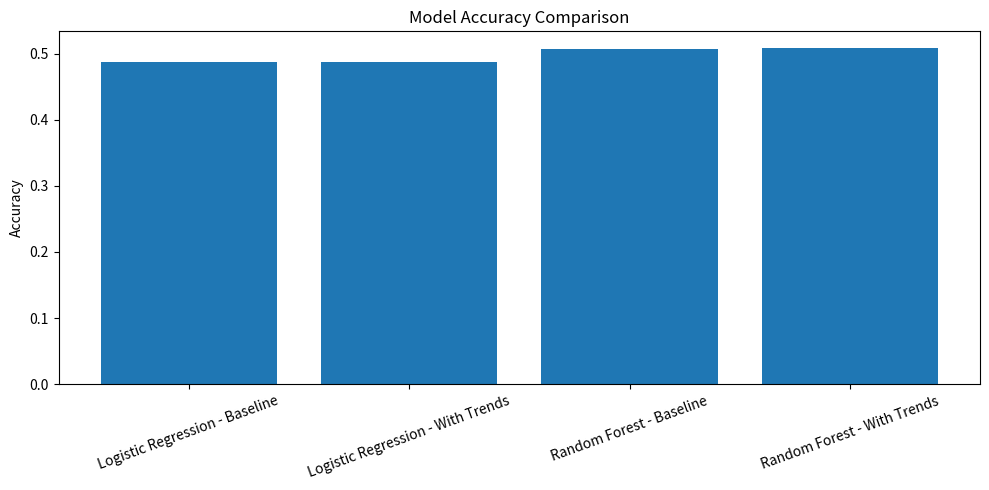

The matplotlib source for this figure: (Note: this script raises an exception after producing the figure.)
import pandas as pd
import matplotlib.pyplot as plt

results = pd.DataFrame({
    "Model": [
        "Logistic Regression",
        "Logistic Regression",
        "Random Forest",
        "Random Forest"
    ],
    "Feature Set": [
        "Baseline",
        "With Trends",
        "Baseline",
        "With Trends"
    ],
    "Accuracy": [
        0.48723404255319147,
        0.48723404255319147,
        0.5074468085106383,
        0.5085106382978724
    ]
})

labels = results["Model"] + " - " + results["Feature Set"]

plt.figure(figsize=(10, 5))
plt.bar(labels, results["Accuracy"])
plt.xticks(rotation=20)
plt.ylabel("Accuracy")
plt.title("Model Accuracy Comparison")
plt.tight_layout()
plt.savefig("data/model_accuracy_comparison.png")
plt.close()

print("Saved to data/model_accuracy_comparison.png")
